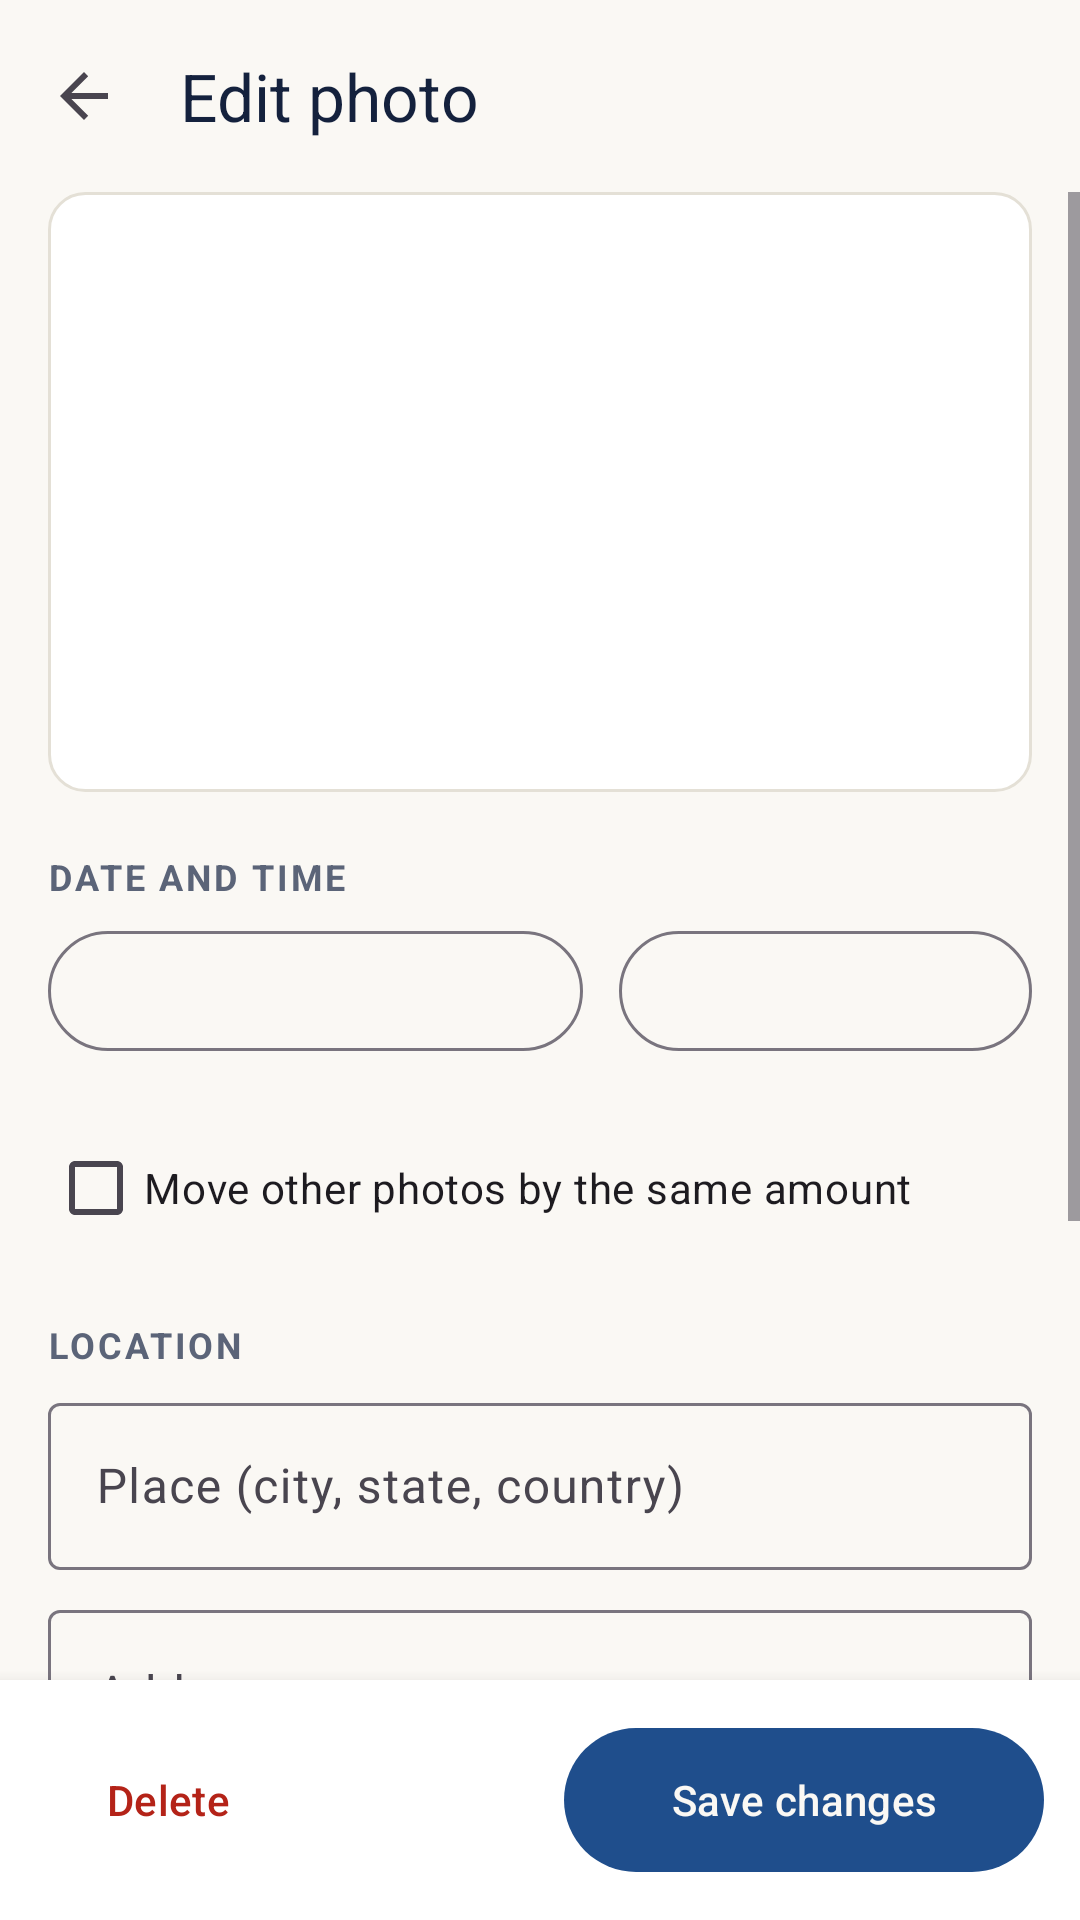

This screen was rendered from an Android layout file. Write that file and the resources it references.
<!-- AndroidManifest.xml: application theme Theme.GeoStamp -->
<!-- res/layout/activity_edit.xml -->
<?xml version="1.0" encoding="utf-8"?>
<LinearLayout xmlns:android="http://schemas.android.com/apk/res/android"
    xmlns:app="http://schemas.android.com/apk/res-auto"
    android:layout_width="match_parent"
    android:layout_height="match_parent"
    android:background="@color/warm_white"
    android:orientation="vertical">

    <com.google.android.material.appbar.MaterialToolbar
        android:id="@+id/toolbar"
        android:layout_width="match_parent"
        android:layout_height="?attr/actionBarSize"
        android:background="@color/warm_white"
        app:navigationIcon="?attr/homeAsUpIndicator"
        app:title="Edit photo"
        app:titleTextColor="@color/navy" />

    <ScrollView
        android:layout_width="match_parent"
        android:layout_height="0dp"
        android:layout_weight="1">

        <LinearLayout
            android:layout_width="match_parent"
            android:layout_height="wrap_content"
            android:orientation="vertical"
            android:paddingStart="16dp"
            android:paddingEnd="16dp"
            android:paddingBottom="24dp">

            <FrameLayout
                android:layout_width="match_parent"
                android:layout_height="wrap_content"
                android:background="@drawable/preview_bg"
                android:minHeight="200dp"
                android:padding="1dp">

                <ImageView
                    android:id="@+id/preview"
                    android:layout_width="match_parent"
                    android:layout_height="wrap_content"
                    android:adjustViewBounds="true"
                    android:contentDescription="Stamped photo preview"
                    android:scaleType="fitCenter" />
            </FrameLayout>

            <TextView
                style="@style/SectionLabel"
                android:text="DATE AND TIME" />

            <LinearLayout
                android:layout_width="match_parent"
                android:layout_height="wrap_content"
                android:orientation="horizontal">

                <com.google.android.material.button.MaterialButton
                    android:id="@+id/btnDate"
                    style="@style/Widget.Material3.Button.OutlinedButton"
                    android:layout_width="0dp"
                    android:layout_height="wrap_content"
                    android:layout_marginEnd="6dp"
                    android:layout_weight="1.3" />

                <com.google.android.material.button.MaterialButton
                    android:id="@+id/btnTime"
                    style="@style/Widget.Material3.Button.OutlinedButton"
                    android:layout_width="0dp"
                    android:layout_height="wrap_content"
                    android:layout_marginStart="6dp"
                    android:layout_weight="1" />
            </LinearLayout>

            <TextView
                android:id="@+id/tzText"
                android:layout_width="wrap_content"
                android:layout_height="wrap_content"
                android:textColor="@color/muted"
                android:textSize="13sp" />

            <com.google.android.material.checkbox.MaterialCheckBox
                android:id="@+id/cbShiftAll"
                android:layout_width="wrap_content"
                android:layout_height="wrap_content"
                android:text="Move other photos by the same amount" />

            <TextView
                style="@style/SectionLabel"
                android:text="LOCATION" />

            <com.google.android.material.textfield.TextInputLayout
                style="@style/Widget.Material3.TextInputLayout.OutlinedBox"
                android:layout_width="match_parent"
                android:layout_height="wrap_content"
                android:hint="Place (city, state, country)">

                <com.google.android.material.textfield.TextInputEditText
                    android:id="@+id/etPlace"
                    android:layout_width="match_parent"
                    android:layout_height="wrap_content"
                    android:inputType="textCapWords" />
            </com.google.android.material.textfield.TextInputLayout>

            <com.google.android.material.textfield.TextInputLayout
                style="@style/Widget.Material3.TextInputLayout.OutlinedBox"
                android:layout_width="match_parent"
                android:layout_height="wrap_content"
                android:layout_marginTop="8dp"
                android:hint="Address">

                <com.google.android.material.textfield.TextInputEditText
                    android:id="@+id/etAddress"
                    android:layout_width="match_parent"
                    android:layout_height="wrap_content"
                    android:inputType="textPostalAddress|textMultiLine"
                    android:maxLines="3" />
            </com.google.android.material.textfield.TextInputLayout>

            <LinearLayout
                android:layout_width="match_parent"
                android:layout_height="wrap_content"
                android:layout_marginTop="8dp"
                android:orientation="horizontal">

                <com.google.android.material.textfield.TextInputLayout
                    style="@style/Widget.Material3.TextInputLayout.OutlinedBox"
                    android:layout_width="0dp"
                    android:layout_height="wrap_content"
                    android:layout_marginEnd="6dp"
                    android:layout_weight="1"
                    android:hint="Latitude">

                    <com.google.android.material.textfield.TextInputEditText
                        android:id="@+id/etLat"
                        android:layout_width="match_parent"
                        android:layout_height="wrap_content"
                        android:fontFamily="monospace"
                        android:inputType="numberDecimal|numberSigned" />
                </com.google.android.material.textfield.TextInputLayout>

                <com.google.android.material.textfield.TextInputLayout
                    style="@style/Widget.Material3.TextInputLayout.OutlinedBox"
                    android:layout_width="0dp"
                    android:layout_height="wrap_content"
                    android:layout_marginStart="6dp"
                    android:layout_weight="1"
                    android:hint="Longitude">

                    <com.google.android.material.textfield.TextInputEditText
                        android:id="@+id/etLng"
                        android:layout_width="match_parent"
                        android:layout_height="wrap_content"
                        android:fontFamily="monospace"
                        android:inputType="numberDecimal|numberSigned" />
                </com.google.android.material.textfield.TextInputLayout>
            </LinearLayout>

            <com.google.android.material.button.MaterialButton
                android:id="@+id/btnLookup"
                style="@style/Widget.Material3.Button.TextButton"
                android:layout_width="wrap_content"
                android:layout_height="wrap_content"
                android:text="Find address from coordinates" />

            <com.google.android.material.checkbox.MaterialCheckBox
                android:id="@+id/cbPlaceAll"
                android:layout_width="wrap_content"
                android:layout_height="wrap_content"
                android:text="Use this location for all photos" />
        </LinearLayout>
    </ScrollView>

    <LinearLayout
        android:layout_width="match_parent"
        android:layout_height="wrap_content"
        android:background="@color/panel"
        android:elevation="8dp"
        android:orientation="horizontal"
        android:padding="12dp">

        <com.google.android.material.button.MaterialButton
            android:id="@+id/btnDelete"
            style="@style/Widget.Material3.Button.TextButton"
            android:layout_width="wrap_content"
            android:layout_height="56dp"
            android:text="Delete"
            android:textColor="@color/danger" />

        <View
            android:layout_width="0dp"
            android:layout_height="1dp"
            android:layout_weight="1" />

        <com.google.android.material.button.MaterialButton
            android:id="@+id/btnApply"
            android:layout_width="wrap_content"
            android:layout_height="56dp"
            android:minWidth="160dp"
            android:text="Save changes" />
    </LinearLayout>
</LinearLayout>
<!-- resources referenced by this layout -->
<resources>
  <color name="danger">#B42318</color>
  <color name="muted">#5B6478</color>
  <color name="navy">#14213D</color>
  <color name="panel">#FFFFFF</color>
  <color name="warm_white">#FAF8F4</color>
  <!-- drawable preview_bg (drawable) -->
  <shape xmlns:android="http://schemas.android.com/apk/res/android" android:shape="rectangle">
      <solid android:color="@color/panel" />
      <stroke android:width="1dp" android:color="@color/line" />
      <corners android:radius="12dp" />
  </shape>
  <style name="SectionLabel">
          <item name="android:layout_width">wrap_content</item>
          <item name="android:layout_height">wrap_content</item>
          <item name="android:layout_marginTop">20dp</item>
          <item name="android:layout_marginBottom">6dp</item>
          <item name="android:textColor">@color/muted</item>
          <item name="android:textSize">12sp</item>
          <item name="android:textStyle">bold</item>
          <item name="android:letterSpacing">0.08</item>
      </style>
  <style name="Theme.GeoStamp" parent="Theme.Material3.DayNight.NoActionBar">
          <item name="colorPrimary">@color/accent</item>
          <item name="colorOnPrimary">@color/warm_white</item>
          <item name="colorSecondary">@color/accent</item>
          <item name="colorPrimaryContainer">@color/soft</item>
          <item name="colorOnPrimaryContainer">@color/navy</item>
          <item name="android:colorBackground">@color/warm_white</item>
          <item name="colorSurface">@color/panel</item>
          <item name="colorOnSurface">@color/navy</item>
          <item name="colorOnBackground">@color/navy</item>
          <item name="android:statusBarColor">@color/warm_white</item>
          <item name="android:navigationBarColor">@color/warm_white</item>
          <item name="android:windowLightStatusBar">@bool/light_bars</item>
      </style>
  <color name="line">#E4E0D6</color>
  <color name="accent">#1F4E8C</color>
  <color name="soft">#EEF2F8</color>
</resources>
